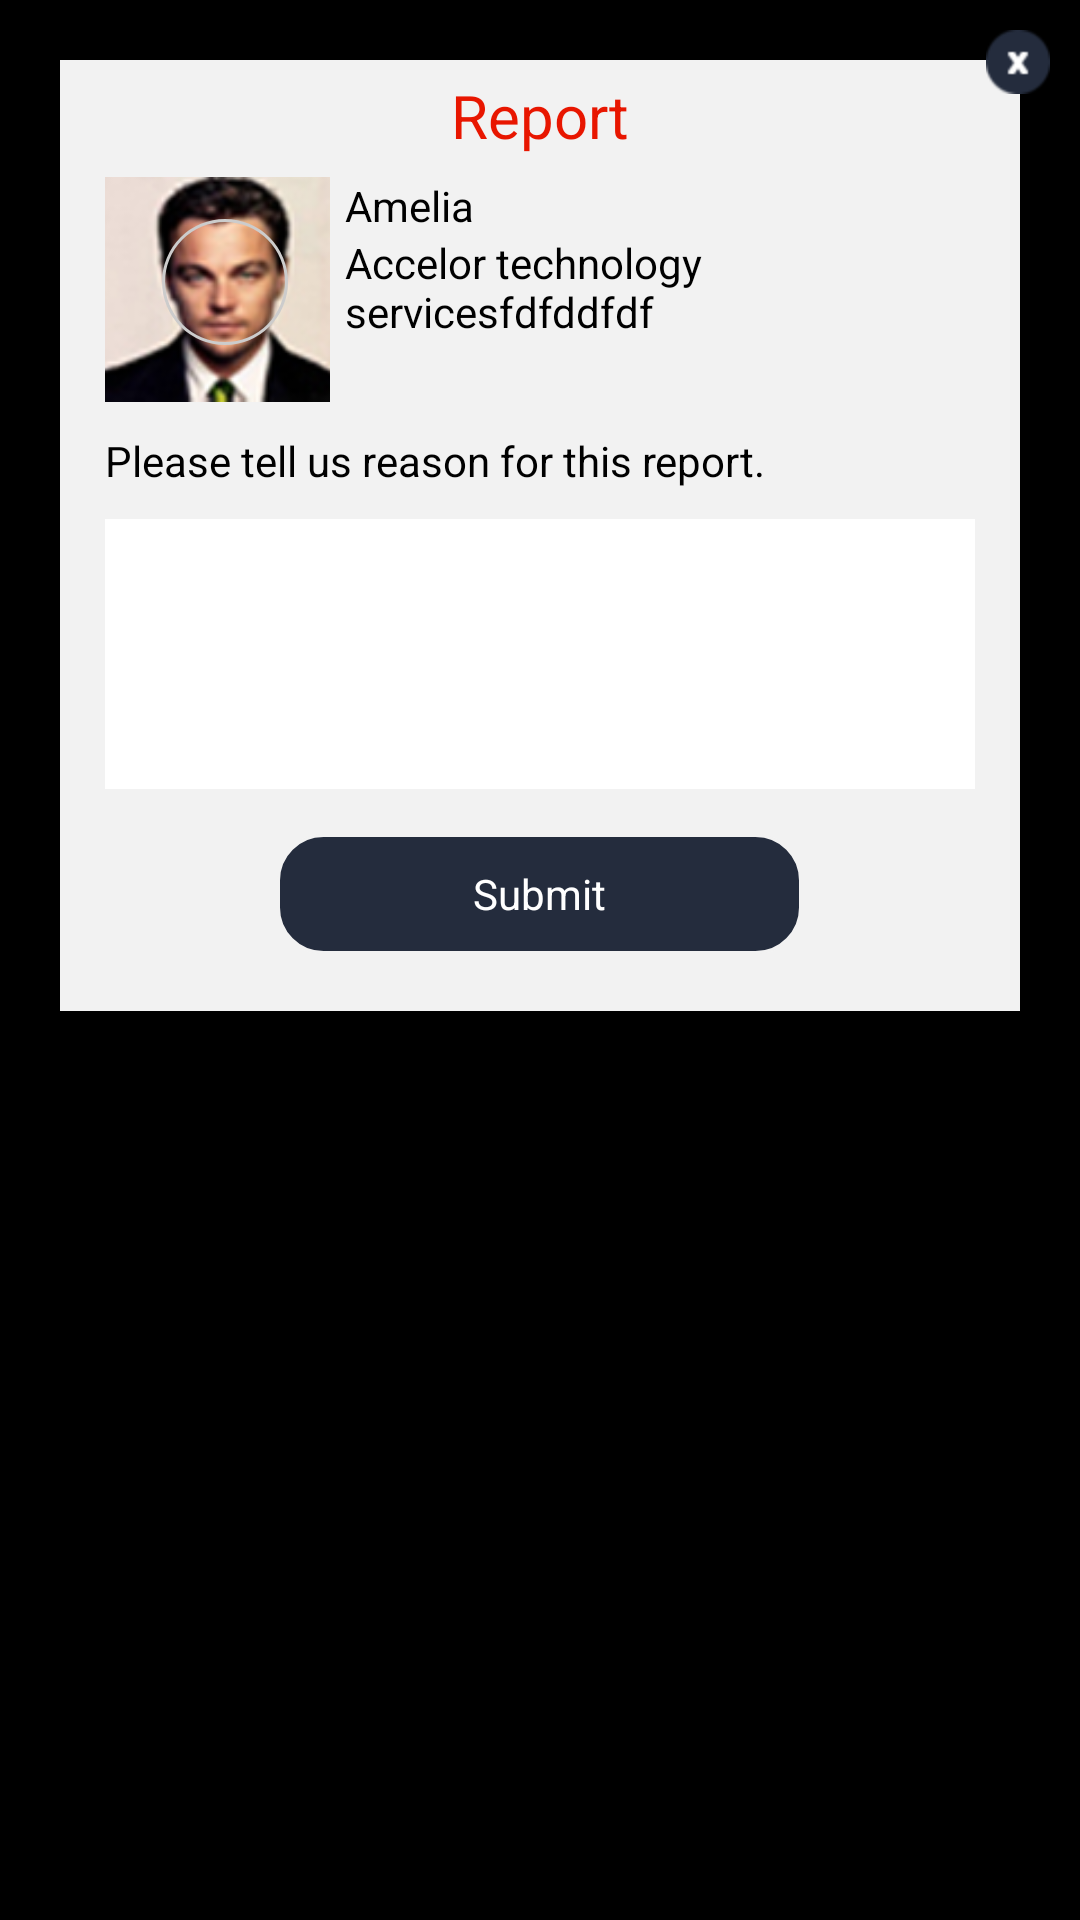

Android layout source for this screen:
<!-- AndroidManifest.xml: application theme android:Theme.Black.NoTitleBar.Fullscreen -->
<!-- res/layout/report_user_permanentely.xml -->
<?xml version="1.0" encoding="utf-8"?>
<RelativeLayout xmlns:android="http://schemas.android.com/apk/res/android"
    android:layout_width="fill_parent"
    android:layout_height="fill_parent"
    android:background="@android:color/transparent"
    android:orientation="vertical">

    <RelativeLayout
        android:id="@+id/relativeLayout"
        android:layout_width="fill_parent"
        android:layout_height="wrap_content">

        <RelativeLayout
            android:id="@+id/relativeLayout1"
            android:layout_width="fill_parent"
            android:layout_height="wrap_content"
            android:layout_marginLeft="20dp"
            android:layout_marginRight="20dp"
            android:layout_marginTop="20dp"
            android:background="@color/app_background">

            <RelativeLayout
                android:id="@+id/relative_one"
                android:layout_width="match_parent"
                android:layout_height="wrap_content"
                android:layout_marginLeft="15dp"
                android:layout_marginRight="15dp"
                android:orientation="vertical">

                <TextView
                    android:id="@+id/textView2"
                    android:layout_width="match_parent"
                    android:layout_height="wrap_content"
                    android:text="TextView"
                    android:visibility="invisible" />


                <ImageView
                    android:id="@+id/user_profile_pic"
                    android:layout_width="75dp"
                    android:layout_height="75dp"
                    android:tag="1"
                    android:layout_alignParentLeft="true"
                    android:layout_marginTop="20dp"
                    android:layout_below="@+id/textView2"
                    android:scaleType="centerCrop"
                    android:src="@drawable/user_profile_pic" />

                <ProgressBar
                    android:id="@+id/progress_bar_one"
                    style="?android:attr/progressBarStyleHorizontal"
                    android:layout_width="50dp"
                    android:layout_height="50dp"
                    android:layout_alignParentLeft="true"
                    android:layout_below="@+id/textView2"
                    android:layout_marginTop="30dp"
                    android:layout_marginLeft="15dp"
                    android:background="@drawable/circle_shape"
                    android:indeterminate="false"
                    android:max="100"
                    android:progressDrawable="@drawable/circular_progress_bar" />

                <TextView
                    android:id="@+id/textView1"
                    android:layout_width="match_parent"
                    android:layout_height="wrap_content"
                    android:textColor="#e81600"
                    android:gravity="center"
                    android:textSize="20dp"
                    android:layout_marginTop="5dp"
                    android:text="@string/fragement_report_dialog_header"
                    android:visibility="visible" />

                <TextView
                    android:id="@+id/profile_name"
                    android:layout_width="wrap_content"
                    android:layout_height="wrap_content"
                    android:layout_alignTop="@+id/user_profile_pic"
                    android:layout_marginLeft="5dp"
                    android:layout_toEndOf="@+id/user_profile_pic"
                    android:layout_toRightOf="@+id/user_profile_pic"
                    android:text="Amelia"
                    android:textColor="@android:color/black" />

                <TextView
                    android:id="@+id/designation"
                    android:layout_width="wrap_content"
                    android:layout_height="wrap_content"
                    android:layout_below="@+id/profile_name"
                    android:layout_marginLeft="5dp"
                    android:visibility="gone"
                    android:layout_toEndOf="@+id/user_profile_pic"
                    android:layout_toRightOf="@+id/user_profile_pic"
                    android:text="Android Developer"
                    android:textColor="@android:color/black" />

                <TextView
                    android:id="@+id/company"
                    android:layout_width="wrap_content"
                    android:layout_height="wrap_content"
                    android:layout_below="@+id/designation"
                    android:layout_marginLeft="5dp"
                    android:layout_toEndOf="@+id/user_profile_pic"
                    android:layout_toRightOf="@+id/user_profile_pic"
                    android:text="Accelor technology servicesfdfddfdf"
                    android:textColor="@android:color/black" />




                <TextView
                    android:id="@+id/profile_status"
                    android:layout_width="match_parent"
                    android:layout_height="wrap_content"
                    android:layout_below="@+id/user_profile_pic"
                    android:text="@string/fragement_report_reason"
                    android:textColor="@android:color/black"
                    android:layout_marginTop="10dp" />

                <EditText
                    android:id="@+id/type_your_status"
                    android:layout_width="match_parent"
                    android:layout_height="90dp"
                    android:layout_below="@+id/profile_status"
                    android:layout_marginTop="10dp"
                    android:gravity="left|top"
                    android:paddingLeft="10dp"
                    android:paddingRight="10dp"
                    android:paddingTop="10dp"
                    android:paddingBottom="10dp"
                    android:background="@android:color/white"
                    android:textColor="#242c3d" />

                <TextView
                    android:id="@+id/save_status"
                    android:layout_width="175dp"
                    android:layout_height="40dp"
                    android:layout_below="@+id/type_your_status"
                    android:layout_marginTop="15dp"
                    android:gravity="center"
                    android:layout_centerHorizontal="true"
                    android:background="@drawable/round_corner_edittext_more"
                    android:text="@string/fragement_report_settings_submit"
                    android:textColor="@android:color/white" />

                <TextView
                    android:id="@+id/xys"
                    android:layout_width="match_parent"
                    android:layout_height="wrap_content"
                    android:layout_below="@+id/save_status"
                    android:text="TextView"
                    android:visibility="invisible" />
            </RelativeLayout>
        </RelativeLayout>

        <ImageView
            android:id="@+id/cross_button_xy"
            android:layout_width="wrap_content"
            android:layout_height="wrap_content"
            android:layout_alignParentRight="true"
            android:layout_alignParentTop="true"
            android:layout_marginRight="10dp"
            android:layout_marginTop="10dp"
            android:src="@drawable/button_cross" />

        <ImageView
            android:id="@+id/cross_button"
            android:layout_width="50dp"
            android:layout_height="50dp"
            android:layout_alignParentRight="true"
            android:layout_alignParentTop="true"
            android:layout_marginRight="10dp"
            android:layout_marginTop="10dp" />
    </RelativeLayout>

</RelativeLayout>
<!-- resources referenced by this layout -->
<resources>
  <color name="app_background">#f2f2f2</color>
  <!-- drawable button_cross: png bitmap (drawable-hdpi, 856 bytes) -->
  <!-- drawable circle_shape (drawable) -->
  <?xml version="1.0" encoding="utf-8"?>
  <shape
      xmlns:android="http://schemas.android.com/apk/res/android"
      android:shape="ring"
      android:innerRadiusRatio="2.5"
      android:thickness="1dp"
      android:useLevel="false">
  
      
      <solid android:color="#CCC" />
  
  </shape>
  <!-- drawable circular_progress_bar (drawable) -->
  <?xml version="1.0" encoding="utf-8"?>
  <rotate xmlns:android="http://schemas.android.com/apk/res/android"
      android:fromDegrees="270"
      android:toDegrees="270" >
  
      <shape
          android:innerRadiusRatio="2.5"
          android:shape="ring"
          android:thickness="5dp" >
  
          <gradient
              android:angle="0"
              android:endColor="#007DD6"
              android:startColor="#007DD6"
              android:type="sweep"
              android:useLevel="false" />
      </shape>
  
  </rotate>
  <!-- drawable round_corner_edittext_more (drawable) -->
  <?xml version="1.0" encoding="UTF-8"?>
  <shape xmlns:android="http://schemas.android.com/apk/res/android"
      android:shape="rectangle">
  
      <solid android:color="#242c3d" />
  
      <stroke
          android:width="1dip"
          android:color="#f2f2f2" />
  
      <corners android:radius="15dp" />
  
      <padding
          android:bottom="0dp"
          android:left="5dp"
          android:right="5dp"
          android:top="0dp" />
  
  </shape>
  <!-- drawable user_profile_pic: png bitmap (drawable-hdpi, 16167 bytes) -->
  <string name="fragement_report_dialog_header">Report</string>
  <string name="fragement_report_reason">Please tell us reason for this report.</string>
  <string name="fragement_report_settings_submit">Submit</string>
</resources>
